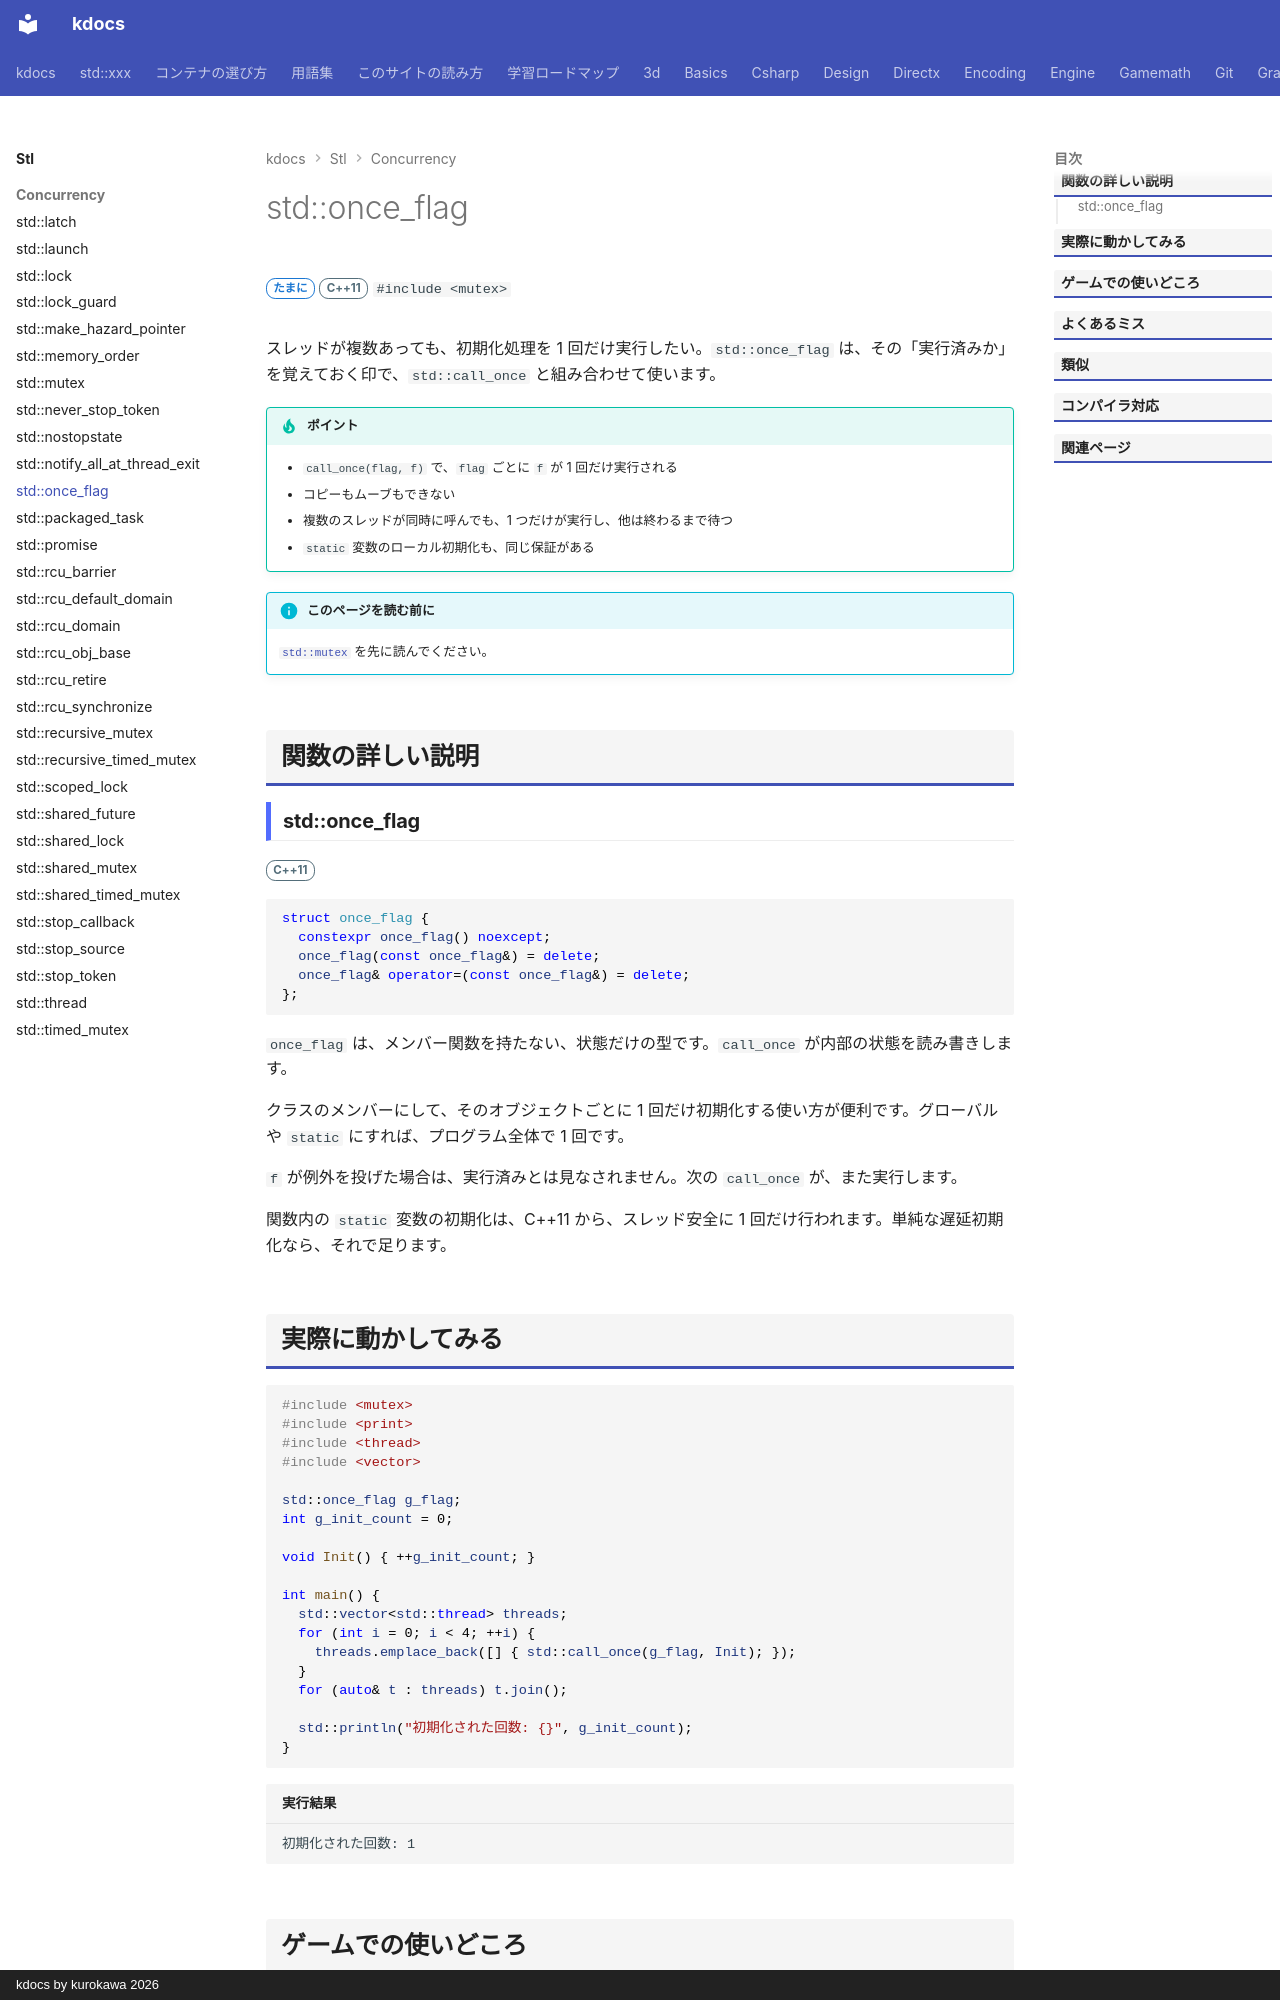

repository: qwzxdf/kdocs · page: stl/concurrency/once_flag/index.html · generator: mkdocs · copyright: kdocs by kurokawa 2026

---
title: std::once_flag
summary: "call_once で「1 回だけ実行」を管理するための旗。"
order: 900
tags:
  - 並行処理
---

# std::once_flag

<div class="page-badges" markdown>
<span class="rank rank-sometimes">たまに</span>
<span class="ver ver-11">C++11</span>
`#include <mutex>`
</div>

スレッドが複数あっても、初期化処理を 1 回だけ実行したい。`std::once_flag` は、その「実行済みか」を覚えておく印で、`std::call_once` と組み合わせて使います。

!!! tip "ポイント"
    - `call_once(flag, f)` で、`flag` ごとに `f` が 1 回だけ実行される
    - コピーもムーブもできない
    - 複数のスレッドが同時に呼んでも、1 つだけが実行し、他は終わるまで待つ
    - `static` 変数のローカル初期化も、同じ保証がある

!!! info "このページを読む前に"
    [`std::mutex`](mutex.md) を先に読んでください。

## 関数の詳しい説明

### std::once_flag {#once_flag}

<span class="ver ver-11">C++11</span>

```cpp
struct once_flag {
  constexpr once_flag() noexcept;
  once_flag(const once_flag&) = delete;
  once_flag& operator=(const once_flag&) = delete;
};
```

`once_flag` は、メンバー関数を持たない、状態だけの型です。`call_once` が内部の状態を読み書きします。

クラスのメンバーにして、そのオブジェクトごとに 1 回だけ初期化する使い方が便利です。グローバルや `static` にすれば、プログラム全体で 1 回です。

`f` が例外を投げた場合は、実行済みとは見なされません。次の `call_once` が、また実行します。

関数内の `static` 変数の初期化は、C++11 から、スレッド安全に 1 回だけ行われます。単純な遅延初期化なら、それで足ります。
